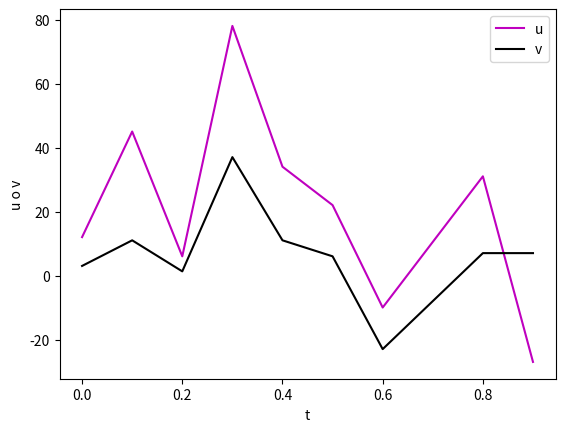

Recreate this plot in Python.
#Ejercicio3
# Los arrays `u` y `v` representan dos series en funcion del tiempo `t`.
# Grafique las dos series de datos en una misma imagen 'serie.png'
# Calcule la covarianza entre `u` y `v` e imprima su valor.

import numpy as np
import matplotlib
matplotlib.use('Agg')
import matplotlib.pyplot as plt
t = np.array([0.,0.1,0.2,0.3,0.4,0.5,0.6, 0.8, 0.9])
u = np.array([12.,45.,6.,78.,34.,22.,-10.,31.,-27.])
v = np.array([3.,11.,1.3,37.,11.,6.,-23.,7.,7.])

plt.plot(t,u,c = "m", label = "u")
plt.plot(t,v, c = "k", label = "v")
plt.xlabel("t")
plt.ylabel("u o v")
plt.legend()
plt.savefig("serie.png")


media_v = np.mean(v)
media_u = np.mean(u)

N = len(t)
for i in range(N):
    cov = ((np.sum(u[i]-media_u) * (v[i]-media_v))/ (N-1))
print (cov)